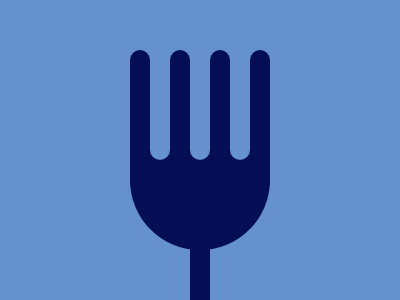

Write the HTML and CSS that draws this image.

<div class="dent"></div>
<div class="dent"></div>
<div class="dent"></div>
<div class="dent"></div>
<div class="dent"></div>
<div class="circle"></div>
<div id="ident1" class="ident"></div>
<div id="ident2" class="ident"></div>
<div id="ident3" class="ident"></div>

<style>
    * {
        background: #6592CF;
        margin: 0px;
    }
    
    div {
        background: #060F55;
    }
    
    .dent {
        height: 135px;
        width: 20px;
        border-top-left-radius: 10px;
        border-top-right-radius: 10px;
        position: absolute;
    }
    
    .dent:nth-of-type(1) {
        left: 130px;
        top: 50px;
    }
    
    .dent:nth-of-type(2) {
        left: 170px;
        top: 50px;
    }
    
    .dent:nth-of-type(3) {
        left: 210px;
        top: 50px;
    }
    
    .dent:nth-of-type(4) {
        left: 250px;
        top: 50px;
    }
    
    .dent:nth-of-type(5) {
        left: 190px;
        bottom: 0px;
    }
    
    .circle {
        border-radius: 100px;
        height: 140px;
        width: 140px;
        position: absolute;
        left: 130px;
        top: 110;
    }
    
    .ident {
        background: #6592CF;
        height: 110px;
        width: 20px;
        border-bottom-left-radius: 10px;
        border-bottom-right-radius: 10px;
        position: absolute;
    }
    
    #ident1 {
        left: 150px;
        top: 50px;
    }
    
    #ident2 {
        left: 190px;
        top: 50px;
    }
    
    #ident3 {
        left: 230px;
        top: 50px;
    }
</style>